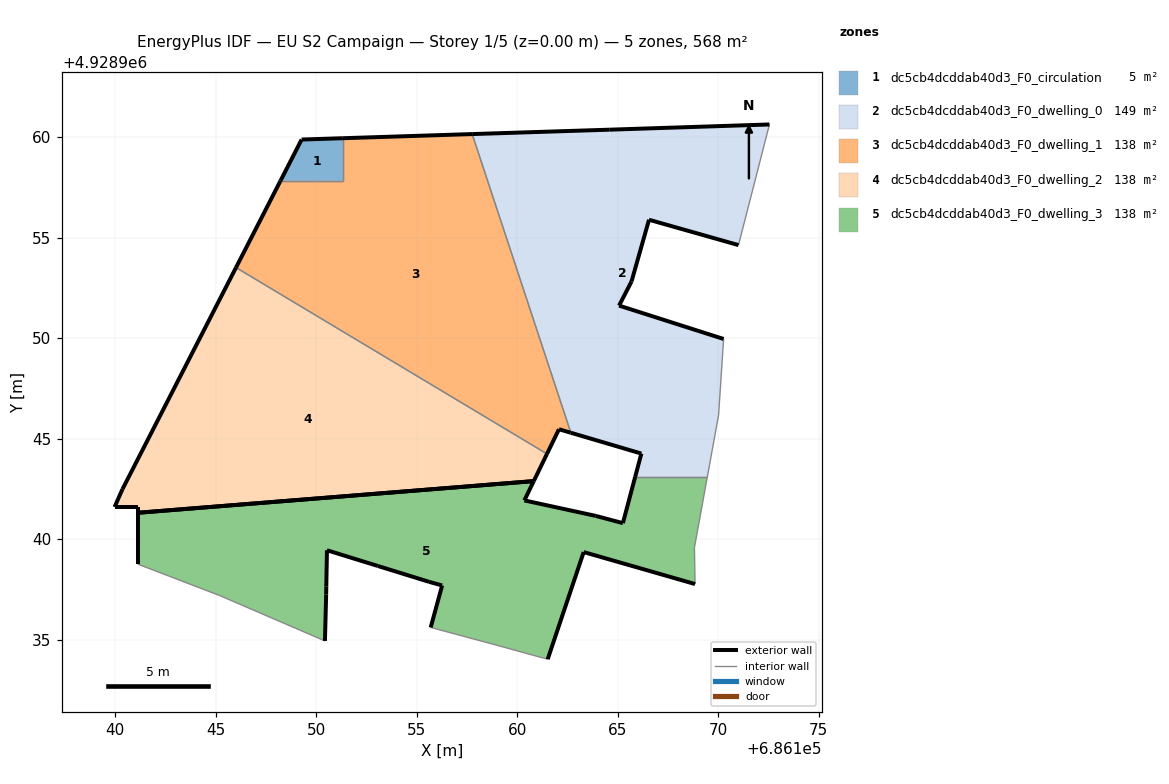
=== STOREY PLAN SPEC (per zone: floor XY polygon, exterior-wall plan segments, windows/doors) ===
zone 1: dc5cb4dcddab40d3_F0_circulation  (5.3 m²)
  floor: (686151.33, 4928957.83) (686151.33, 4928959.94) (686149.28, 4928959.88) (686148.23, 4928957.83)
  exterior wall: (686149.28, 4928959.88) – (686151.33, 4928959.94)  [2.1 m]
  exterior wall: (686148.23, 4928957.83) – (686149.28, 4928959.88)  [2.3 m]
  interior walls: 2
zone 2: dc5cb4dcddab40d3_F0_dwelling_0  (148.7 m²)
  floor: (686169.46, 4928943.09) (686170.02, 4928946.17) (686170.27, 4928949.96) (686165.07, 4928951.62) (686165.69, 4928952.82) (686166.56, 4928955.89) (686171.01, 4928954.63) (686172.55, 4928960.63) (686164.58, 4928960.37) (686157.77, 4928960.15) (686162.67, 4928945.29) (686166.18, 4928944.26) (686165.87, 4928943.09)
  exterior wall: (686171.01, 4928954.63) – (686166.56, 4928955.89)  [4.6 m]
  exterior wall: (686166.56, 4928955.89) – (686165.69, 4928952.82)  [3.2 m]
  exterior wall: (686165.69, 4928952.82) – (686165.07, 4928951.62)  [1.4 m]
  exterior wall: (686165.07, 4928951.62) – (686170.27, 4928949.96)  [5.5 m]
  exterior wall: (686165.87, 4928943.09) – (686166.18, 4928944.26)  [1.2 m]
  exterior wall: (686166.18, 4928944.26) – (686162.67, 4928945.29)  [3.7 m]
  exterior wall: (686157.77, 4928960.15) – (686164.58, 4928960.37)  [6.8 m]
  exterior wall: (686164.58, 4928960.37) – (686172.55, 4928960.63)  [8.0 m]
  interior walls: 5
zone 3: dc5cb4dcddab40d3_F0_dwelling_1  (138.0 m²)
  floor: (686162.67, 4928945.29) (686157.77, 4928960.15) (686151.33, 4928959.94) (686151.33, 4928957.83) (686148.23, 4928957.83) (686146.02, 4928953.51) (686161.49, 4928944.24) (686162.08, 4928945.47)
  exterior wall: (686151.33, 4928959.94) – (686157.77, 4928960.15)  [6.4 m]
  exterior wall: (686162.67, 4928945.29) – (686162.08, 4928945.47)  [0.6 m]
  exterior wall: (686162.08, 4928945.47) – (686161.49, 4928944.24)  [1.4 m]
  exterior wall: (686146.02, 4928953.51) – (686148.23, 4928957.83)  [4.9 m]
  interior walls: 4
zone 4: dc5cb4dcddab40d3_F0_dwelling_2  (137.7 m²)
  floor: (686160.83, 4928942.89) (686161.49, 4928944.24) (686146.02, 4928953.51) (686140.37, 4928942.49) (686139.98, 4928941.60) (686141.12, 4928941.60) (686141.12, 4928941.31)
  exterior wall: (686139.98, 4928941.60) – (686140.37, 4928942.49)  [1.0 m]
  exterior wall: (686140.37, 4928942.49) – (686146.02, 4928953.51)  [12.4 m]
  exterior wall: (686161.49, 4928944.24) – (686160.83, 4928942.89)  [1.5 m]
  exterior wall: (686141.12, 4928941.31) – (686141.12, 4928941.60)  [0.3 m]
  exterior wall: (686141.12, 4928941.60) – (686139.98, 4928941.60)  [1.1 m]
  exterior wall: (686160.83, 4928942.89) – (686141.12, 4928941.31)  [19.8 m]
  interior walls: 1
zone 5: dc5cb4dcddab40d3_F0_dwelling_3  (137.9 m²)
  floor: (686168.85, 4928937.77) (686168.82, 4928939.59) (686169.46, 4928943.09) (686165.87, 4928943.09) (686165.26, 4928940.80) (686163.91, 4928941.16) (686160.36, 4928941.93) (686160.83, 4928942.89) (686141.12, 4928941.31) (686141.12, 4928938.76) (686145.22, 4928937.19) (686150.44, 4928934.94) (686150.50, 4928937.24) (686150.51, 4928937.63) (686150.54, 4928939.45) (686153.07, 4928938.67) (686155.62, 4928937.88) (686156.27, 4928937.70) (686155.70, 4928935.61) (686159.01, 4928934.72) (686161.52, 4928934.03) (686163.31, 4928939.36)
  exterior wall: (686160.83, 4928942.89) – (686160.36, 4928941.93)  [1.1 m]
  exterior wall: (686160.36, 4928941.93) – (686163.91, 4928941.16)  [3.6 m]
  exterior wall: (686163.91, 4928941.16) – (686165.26, 4928940.80)  [1.4 m]
  exterior wall: (686165.26, 4928940.80) – (686165.87, 4928943.09)  [2.4 m]
  exterior wall: (686168.85, 4928937.77) – (686163.31, 4928939.36)  [5.8 m]
  exterior wall: (686163.31, 4928939.36) – (686161.52, 4928934.03)  [5.6 m]
  exterior wall: (686155.70, 4928935.61) – (686156.27, 4928937.70)  [2.2 m]
  exterior wall: (686156.27, 4928937.70) – (686155.62, 4928937.88)  [0.7 m]
  exterior wall: (686155.62, 4928937.88) – (686153.07, 4928938.67)  [2.7 m]
  exterior wall: (686153.07, 4928938.67) – (686150.54, 4928939.45)  [2.7 m]
  exterior wall: (686150.54, 4928939.45) – (686150.51, 4928937.63)  [1.8 m]
  exterior wall: (686150.51, 4928937.63) – (686150.50, 4928937.24)  [0.4 m]
  exterior wall: (686150.50, 4928937.24) – (686150.44, 4928934.94)  [2.3 m]
  exterior wall: (686141.12, 4928938.76) – (686141.12, 4928941.31)  [2.5 m]
  exterior wall: (686141.12, 4928941.31) – (686160.83, 4928942.89)  [19.8 m]
  interior walls: 7

=== DERIVED (storey summary) ===
Building: EU S2 Campaign
Storey: 1 of 5  (floor level z = 0.00 m)
Storey gross floor area: 567.7 m²
Zones on this storey: 5
  - dc5cb4dcddab40d3_F0_circulation: floor 5.3 m²; exterior wall 4.4 m (13.1 m²); WWR 0.0%
  - dc5cb4dcddab40d3_F0_dwelling_0: floor 148.7 m²; exterior wall 34.3 m (102.9 m²); WWR 0.0%
  - dc5cb4dcddab40d3_F0_dwelling_1: floor 138.0 m²; exterior wall 13.3 m (39.8 m²); WWR 0.0%
  - dc5cb4dcddab40d3_F0_dwelling_2: floor 137.7 m²; exterior wall 36.1 m (108.2 m²); WWR 0.0%
  - dc5cb4dcddab40d3_F0_dwelling_3: floor 137.9 m²; exterior wall 54.8 m (164.5 m²); WWR 0.0%
Zone adjacency (shared interzone walls):
  - dc5cb4dcddab40d3_F0_circulation ↔ dc5cb4dcddab40d3_F0_dwelling_1
  - dc5cb4dcddab40d3_F0_dwelling_0 ↔ dc5cb4dcddab40d3_F0_dwelling_1
  - dc5cb4dcddab40d3_F0_dwelling_0 ↔ dc5cb4dcddab40d3_F0_dwelling_3
  - dc5cb4dcddab40d3_F0_dwelling_1 ↔ dc5cb4dcddab40d3_F0_dwelling_2